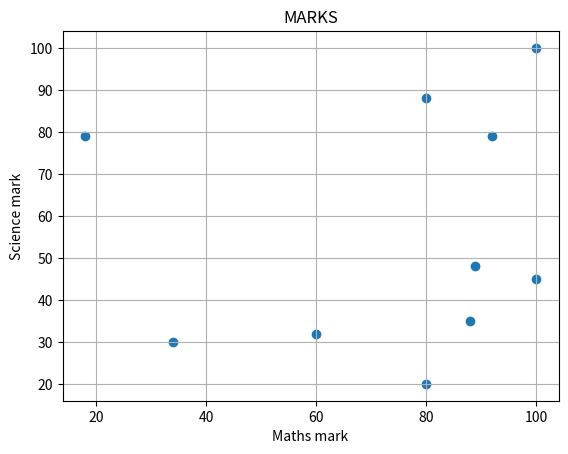

Write Python code to recreate this figure.
import numpy as np
import matplotlib.pyplot as plt
x=np.array([88,92,18,89,100,80,60,100,80,34])
y=np.array([35,79,79,48,100,88,32,45,20,30])
plt.scatter(x,y)
plt.xlabel("Maths mark")
plt.ylabel("Science mark")
plt.grid()
plt.title("MARKS")
plt.show()
